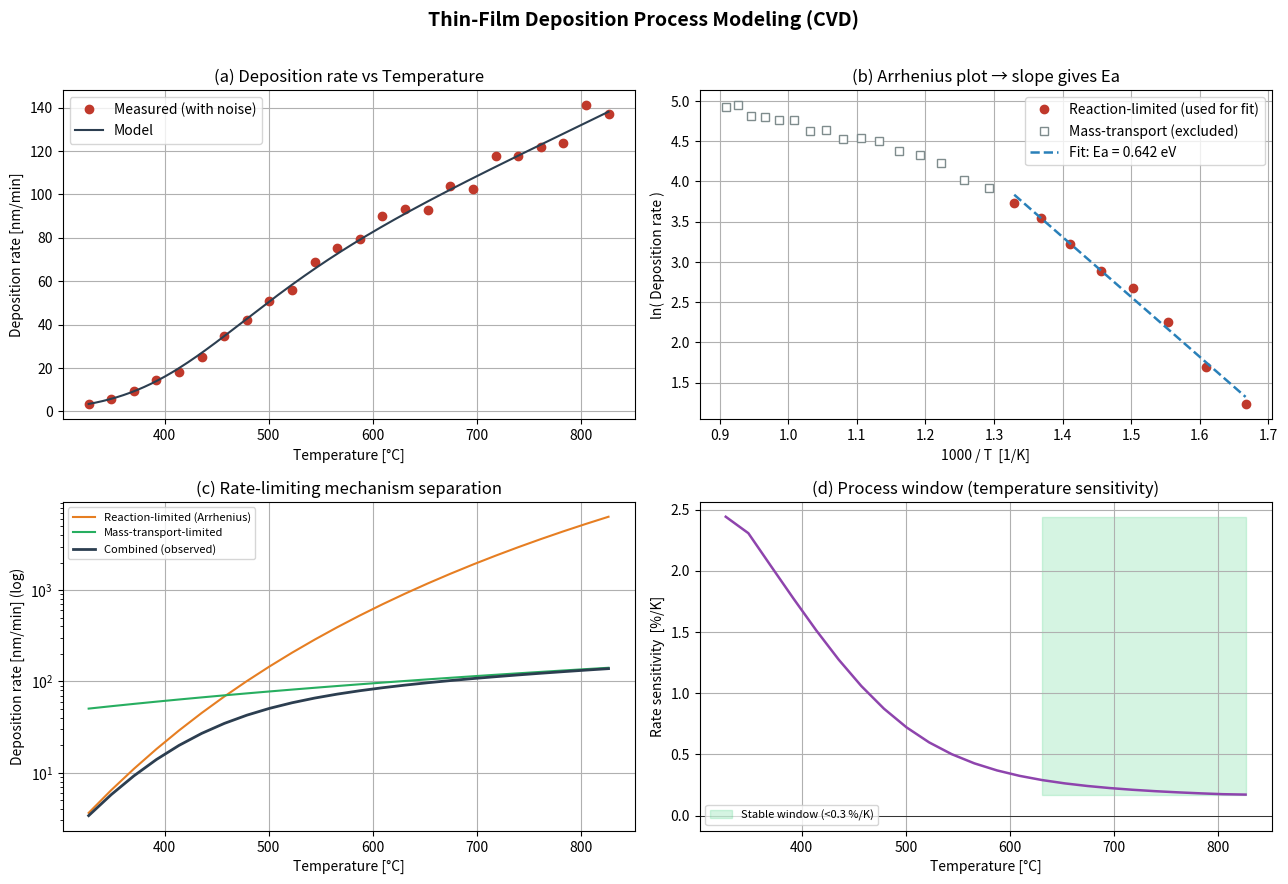

Generate this figure with matplotlib: (Note: this script raises an exception after producing the figure.)
"""
============================================================================
박막 증착 공정 파라미터 모델링 (CVD/PVD)
Thin-Film Deposition Process Modeling
============================================================================

목표:
  1) 증착률(deposition rate)의 온도 의존성을 모델링한다.
  2) Arrhenius 식으로부터 활성화에너지(Ea)를 추출한다.
  3) 반응 율속(reaction-limited) / 물질전달 율속(mass-transport-limited)
     영역을 구분하고 공정 윈도우(process window)를 도출한다.

이론 배경:
  CVD 증착률은 온도에 따라 두 영역으로 나뉜다.

  (1) 저온 - 반응 율속 영역 (reaction-limited / kinetic regime)
        표면 화학반응이 율속 단계. 증착률은 Arrhenius 식을 따른다.
            R = A * exp(-Ea / (k_B * T))
        ln(R) vs 1/T 그래프에서 기울기 = -Ea/k_B  →  Ea 추출 가능.

  (2) 고온 - 물질전달 율속 영역 (mass-transport-limited / diffusion regime)
        반응이 매우 빨라 반응물의 표면 공급(기상 확산)이 율속 단계.
        온도 의존성이 약하다.  R ∝ T^n (n ≈ 1.5 ~ 2).

  실제 공정에서는 재현성이 좋은 물질전달 영역을 선호하는 경우가 많다
  (작은 온도 변동에 증착률이 둔감하기 때문).

작성: 박막 공정 학습 프로젝트 (입문)
============================================================================
"""

import numpy as np
import matplotlib.pyplot as plt
from scipy.optimize import curve_fit

# matplotlib 한글 폰트가 없을 수 있으므로 영문 라벨 사용
plt.rcParams["axes.grid"] = True
plt.rcParams["figure.dpi"] = 110

# ----------------------------------------------------------------------------
# 물리 상수
# ----------------------------------------------------------------------------
k_B_eV = 8.617333e-5   # 볼츠만 상수 [eV/K]  (Ea를 eV 단위로 얻기 위함)

# ============================================================================
# STEP 1. 가상의 실험 데이터 생성
# ----------------------------------------------------------------------------
# 실제 프로젝트에서는 이 부분을 "측정한 실험값" 또는
# 논문에서 읽은 데이터로 교체하면 된다.
# 여기서는 학습을 위해, 알려진 Ea로 합성 데이터를 만들고
# 측정 노이즈를 약간 섞어 "실험처럼" 보이게 한다.
# ============================================================================

# 참값(ground truth) — 나중에 fit 결과와 비교하기 위함
Ea_true   = 0.85        # 활성화에너지 [eV]  (전형적 CVD 값 0.5~2 eV 범위)
A_true    = 5.0e7       # 전지수 인자(pre-exponential) [nm/min]
n_mtl     = 1.7         # 물질전달 영역 온도 지수 R ∝ T^n
R_mtl_ref = 120.0       # 물질전달 영역 기준 증착률 스케일 [nm/min] (조정용)

# 온도 범위: 600 K ~ 1100 K (약 327 ~ 827 °C)
T = np.linspace(600, 1100, 24)          # [K]

def rate_reaction_limited(T, Ea, A):
    """반응 율속 영역의 증착률 (Arrhenius)"""
    return A * np.exp(-Ea / (k_B_eV * T))

def rate_mass_transport(T, scale, n):
    """물질전달 율속 영역의 증착률 (약한 온도 의존성)"""
    return scale * (T / 1000.0) ** n

# 실제 증착률 = 두 메커니즘 중 '느린 쪽'이 율속(직렬 저항처럼 합성)
# 1/R_total = 1/R_rxn + 1/R_mtl  (두 단계가 직렬로 일어난다는 물리적 모델)
R_rxn = rate_reaction_limited(T, Ea_true, A_true)
R_mtl = rate_mass_transport(T, R_mtl_ref, n_mtl)
R_total_clean = 1.0 / (1.0 / R_rxn + 1.0 / R_mtl)

# 측정 노이즈 추가 (±5% 가우시안) — 재현성 위해 시드 고정
rng = np.random.default_rng(42)
noise = rng.normal(1.0, 0.05, size=T.shape)
R_measured = R_total_clean * noise

print("=" * 68)
print("STEP 1. 실험 데이터 (가상)")
print("=" * 68)
print(f"{'T [K]':>8} {'T [C]':>8} {'1000/T':>8} {'R [nm/min]':>12} {'ln(R)':>8}")
for Ti, Ri in zip(T, R_measured):
    print(f"{Ti:8.0f} {Ti-273.15:8.0f} {1000/Ti:8.3f} {Ri:12.3f} {np.log(Ri):8.3f}")

# ============================================================================
# STEP 2. 반응 율속 영역만 골라 Arrhenius 피팅 → Ea 추출
# ----------------------------------------------------------------------------
# Arrhenius 분석은 '반응 율속' 영역(저온부)에서만 유효하다.
# 고온부(물질전달 영역)는 직선에서 벗어나므로 피팅에서 제외해야 한다.
# 여기서는 저온 절반(증착률이 낮은 영역)을 반응 율속 영역으로 본다.
# ============================================================================

# 1/T 와 ln(R)
invT = 1.0 / T
lnR = np.log(R_measured)

# 반응 율속 영역 선택: 저온부.
# ※ 학습 포인트: 경계를 너무 높게(예: T<850K) 잡으면 물질전달 영향이
#   섞인 점까지 피팅에 포함되어 직선 기울기가 완만해지고 Ea가 과소평가된다.
#   순수 반응 율속 영역(저온부)만 엄격히 골라야 참 Ea에 가까워진다.
#   아래 T_boundary 값을 바꿔가며 Ea가 어떻게 변하는지 직접 확인해 볼 것.
T_boundary = 760  # [K] 반응 율속/물질전달 경계 (조정 파라미터)
mask_rxn = T < T_boundary
invT_fit = invT[mask_rxn]
lnR_fit = lnR[mask_rxn]

# 선형 회귀: ln(R) = ln(A) - (Ea/k_B) * (1/T)
#   기울기 slope = -Ea/k_B  →  Ea = -slope * k_B
slope, intercept = np.polyfit(invT_fit, lnR_fit, 1)
Ea_fit = -slope * k_B_eV
A_fit = np.exp(intercept)

# 결정계수 R^2 (피팅 품질)
lnR_pred = slope * invT_fit + intercept
ss_res = np.sum((lnR_fit - lnR_pred) ** 2)
ss_tot = np.sum((lnR_fit - np.mean(lnR_fit)) ** 2)
r_squared = 1 - ss_res / ss_tot

print("\n" + "=" * 68)
print("STEP 2. Arrhenius 피팅 결과 (반응 율속 영역)")
print("=" * 68)
print(f"  추출된 활성화에너지 Ea = {Ea_fit:.4f} eV   (참값: {Ea_true} eV)")
print(f"  전지수 인자        A  = {A_fit:.3e} nm/min (참값: {A_true:.1e})")
print(f"  피팅 결정계수      R² = {r_squared:.5f}")
print(f"  피팅에 사용한 점 개수 = {mask_rxn.sum()} / {len(T)}")

# ============================================================================
# STEP 3. 시각화
# ============================================================================

fig = plt.figure(figsize=(13, 9))

# --- (a) 증착률 vs 온도 (선형 스케일) ---
ax1 = fig.add_subplot(2, 2, 1)
ax1.plot(T - 273.15, R_measured, "o", color="#c0392b", label="Measured (with noise)")
T_smooth = np.linspace(T.min(), T.max(), 300)
R_smooth = 1.0 / (1.0 / rate_reaction_limited(T_smooth, Ea_true, A_true)
                  + 1.0 / rate_mass_transport(T_smooth, R_mtl_ref, n_mtl))
ax1.plot(T_smooth - 273.15, R_smooth, "-", color="#2c3e50", lw=1.5, label="Model")
ax1.set_xlabel("Temperature [°C]")
ax1.set_ylabel("Deposition rate [nm/min]")
ax1.set_title("(a) Deposition rate vs Temperature")
ax1.legend()

# --- (b) Arrhenius plot: ln(R) vs 1000/T ---
ax2 = fig.add_subplot(2, 2, 2)
ax2.plot(1000 * invT[mask_rxn], lnR[mask_rxn], "o", color="#c0392b",
         label="Reaction-limited (used for fit)")
ax2.plot(1000 * invT[~mask_rxn], lnR[~mask_rxn], "s", color="#7f8c8d",
         markerfacecolor="white", label="Mass-transport (excluded)")
# 피팅 직선
xfit = np.linspace(invT_fit.min(), invT_fit.max(), 50)
ax2.plot(1000 * xfit, slope * xfit + intercept, "--", color="#2980b9", lw=1.8,
         label=f"Fit: Ea = {Ea_fit:.3f} eV")
ax2.set_xlabel("1000 / T  [1/K]")
ax2.set_ylabel("ln( Deposition rate )")
ax2.set_title("(b) Arrhenius plot → slope gives Ea")
ax2.legend()

# --- (c) 두 메커니즘의 기여 분리 ---
ax3 = fig.add_subplot(2, 2, 3)
ax3.semilogy(T - 273.15, rate_reaction_limited(T, Ea_true, A_true), "-",
             color="#e67e22", label="Reaction-limited (Arrhenius)")
ax3.semilogy(T - 273.15, rate_mass_transport(T, R_mtl_ref, n_mtl), "-",
             color="#27ae60", label="Mass-transport-limited")
ax3.semilogy(T - 273.15, R_total_clean, "-", color="#2c3e50", lw=2,
             label="Combined (observed)")
ax3.set_xlabel("Temperature [°C]")
ax3.set_ylabel("Deposition rate [nm/min] (log)")
ax3.set_title("(c) Rate-limiting mechanism separation")
ax3.legend(fontsize=8)

# --- (d) 공정 윈도우: 온도 민감도 (d lnR / dT) ---
# 온도에 둔감한(=재현성 좋은) 영역을 찾는다.
ax4 = fig.add_subplot(2, 2, 4)
dlnR_dT = np.gradient(np.log(R_total_clean), T)   # [1/K]
sensitivity_pct = dlnR_dT * 100                    # %/K 로 환산 (근사)
ax4.plot(T - 273.15, sensitivity_pct, "-", color="#8e44ad", lw=1.8)
# 민감도 < 0.3%/K 인 영역을 '안정 공정 윈도우'로 표시
stable = np.abs(sensitivity_pct) < 0.3
if stable.any():
    ax4.fill_between(T - 273.15, sensitivity_pct.min(), sensitivity_pct.max(),
                     where=stable, color="#2ecc71", alpha=0.2,
                     label="Stable window (<0.3 %/K)")
    T_window = T[stable]
    print("\n" + "=" * 68)
    print("STEP 3. 공정 윈도우 (Process Window)")
    print("=" * 68)
    print(f"  온도 민감도 < 0.3 %/K 인 안정 영역:")
    print(f"    {T_window.min()-273.15:.0f} °C ~ {T_window.max()-273.15:.0f} °C "
          f"({T_window.min():.0f} K ~ {T_window.max():.0f} K)")
    print(f"  → 이 영역은 물질전달 율속이라 온도 변동에 둔감 = 재현성 우수")
ax4.axhline(0, color="k", lw=0.5)
ax4.set_xlabel("Temperature [°C]")
ax4.set_ylabel("Rate sensitivity  [%/K]")
ax4.set_title("(d) Process window (temperature sensitivity)")
ax4.legend(fontsize=8)

fig.suptitle("Thin-Film Deposition Process Modeling (CVD)",
             fontsize=14, fontweight="bold")
fig.tight_layout(rect=[0, 0, 1, 0.97])

out_path = "/home/claude/cvd_deposition_analysis.png"
fig.savefig(out_path, bbox_inches="tight")
print(f"\n[저장 완료] 그래프: {out_path}")
